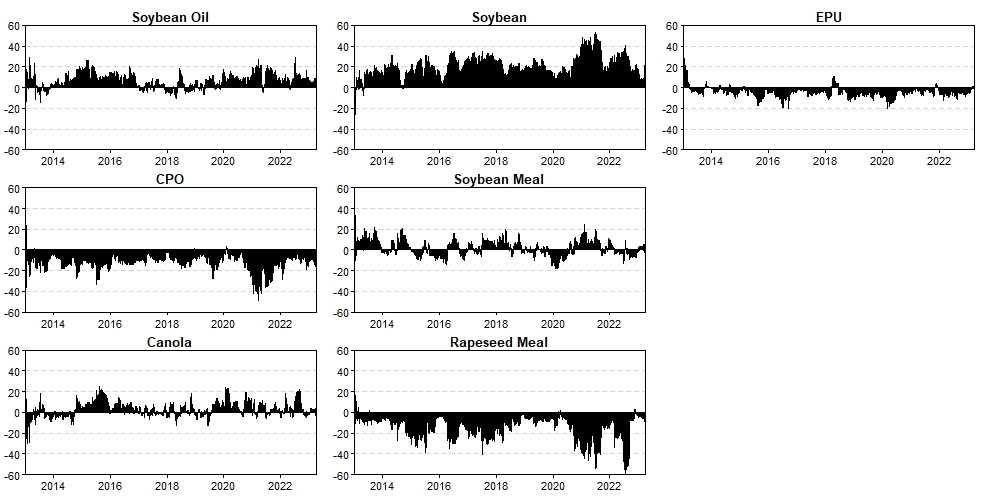

The data file committed next to this chart (first rows):
, Soybean Oil, CPO, Canola, Soybean, Soybean Meal, Rapeseed Meal, EPU
2013-01-04, 4.787, -10.47, 1.242, 19.75, -3.244, -11.31, -0.7539
2013-01-07, 3.299, -9.988, 3.718, 21.65, 0.2325, -18.73, -0.1806
2013-01-08, 5.463, -10.38, -2.275, 18.79, 1.265, -13.48, 0.6112
2013-01-09, 10.77, -8.087, -5.915, 19.32, 0.8606, -20.86, 3.907
2013-01-10, -3.742, 11.68, -10.44, -18.05, -4.967, -2.216, 27.74
2013-01-11, 1.032, 7.47, -3.357, -19.26, 0.184, -7.083, 21.02
2013-01-14, -13.72, 24, 12.24, -25.6, -9.705, -10.64, 23.43
2013-01-15, -12.94, -4.826, -14.31, -5.625, 33.23, -4.488, 8.964
2013-01-16, 8.725, -36.38, 4.835, -12.33, 16.02, 2.992, 16.14
2013-01-17, 9.542, -34.31, 8.959, -19.91, 3.587, 15.14, 16.99
2013-01-18, 8.5, -31.1, -12.9, -10.47, 18.56, 13.4, 14.01
2013-01-22, 17.41, -26.35, -10.56, -16.37, 14, 8.951, 12.92
2013-01-23, 8.45, -16.53, -21.75, -13.93, 8.827, 16.5, 18.43
2013-01-25, 0.7728, -11.83, -23.36, 9.529, 7.784, 6.626, 10.48
2013-01-29, 1.366, -10.18, -27.99, 7.756, 4.074, 4.147, 20.83
2013-01-30, 13.5, 0.4549, -29.54, 0.4945, -4.932, 4.15, 15.88
2013-01-31, 13.85, -3.1, -24.38, 2.647, -1.054, -3.565, 15.61
2013-02-04, 14.74, -2.027, -22.16, 0.1922, -0.576, -6.027, 15.86
2013-02-05, 14.75, -2.124, -23.06, 1.302, -1.014, -5.859, 16.01
2013-02-06, 4.768, -3.796, -26.34, 6.919, 3.618, 0.6297, 14.2
2013-02-07, 0.3347, -7.212, -13.76, 5.928, 12.05, -7.823, 10.48
2013-02-08, -0.8226, -4.173, -11.73, 4.035, 5.183, -3.309, 10.81
2013-02-19, 2.942, -7.745, -13.84, 1.653, 8.057, -3.167, 12.1
2013-02-20, 13.94, -21.17, -13.9, 7.298, 9.256, -6.075, 10.66
2013-02-21, 15.51, -12.01, -29.2, 5.009, 5.896, 0.7289, 14.06
2013-02-22, 16.03, -22.77, -22.47, 6.61, 1.429, 4.662, 16.5
2013-02-25, 29, -25.12, -15.09, -2.219, 0.1953, -3.384, 16.63
2013-02-26, 11.38, -13.46, -8.105, 4.322, 3.069, -4.83, 7.624
2013-02-27, 12.52, -12.14, -10.58, 5.366, 2.45, -3.997, 6.381
2013-02-28, 15.59, -14.61, -10.11, 7.87, 0.1291, -4.073, 5.207
2013-03-01, 16.49, -16.61, -11.28, 9.598, 2.591, -3.66, 2.876
2013-03-04, 18.23, -17.89, -8.601, 9.206, 3.922, -7.964, 3.097
2013-03-05, 21.21, -20.6, -9.245, 9.225, 6.412, -8.337, 1.329
2013-03-06, 17.04, -23.33, -7.358, 16.45, 6.691, -10.98, 1.49
2013-03-07, 19.34, -23.59, -8.57, 13.94, 7.093, -10.86, 2.652
2013-03-08, 14.9, -16.72, -6.951, 9.682, 6.271, -10.61, 3.42
2013-03-11, 13.5, -15.19, -8.073, 9.591, 6.538, -9.948, 3.586
2013-03-12, 13.23, -6.074, -6.587, -0.5604, 5.337, -8.634, 3.292
2013-03-13, 15.85, -7.032, -7.931, -0.00212, 5.378, -10.18, 3.912
2013-03-14, 14.01, -11.94, -6.379, 5.329, 2.265, -8.069, 4.787
2013-03-15, 8.969, -8.977, -7.755, 2.881, 8.548, -5.43, 1.764
2013-03-18, 8.307, -11.14, -7.85, 2.071, 8.971, -3.65, 3.293
2013-03-19, 6.64, -9.492, -7.442, 1.985, 8.778, -3.241, 2.772
2013-03-20, 7.454, -7.587, -8.361, 4.104, 6.8, -4.99, 2.58
2013-03-21, 8.563, -6.376, -7.81, 0.5968, 7.466, -4.24, 1.799
2013-03-22, 6.749, -5.482, -6.966, 0.9537, 7.172, -3.473, 1.046
2013-03-25, 7.575, -7.905, -5.492, 0.9719, 7.652, -4.263, 1.461
2013-03-26, 7.372, -7.707, -5.533, 1.523, 7.443, -2.899, -0.1995
2013-03-27, 4.831, -9.237, -4.32, 2.367, 10.12, -4.006, 0.2419
2013-03-28, 4.433, -5.299, -6.02, 7.739, 6.565, -5.619, -1.798
2013-04-01, 2.926, -5.663, -5.825, 7.133, 5.962, -2.451, -2.081
2013-04-02, 4.774, -7.946, -5.286, 7.495, 8.456, -5.249, -2.245
2013-04-03, 5.941, -6.579, -6.058, 7.273, 7.938, -6.417, -2.097
2013-04-08, 5.323, -6.183, -6.207, 6.705, 9.692, -7.077, -2.253
2013-04-09, 4.549, -5.985, -7.12, 7.645, 10.13, -6.999, -2.223
2013-04-10, 3.711, -6.121, -5.866, 7.517, 9.659, -6.921, -1.98
2013-04-11, 3.897, -5.51, -5.894, 4.247, 8.243, -5.333, 0.3501
2013-04-12, 7.968, -6.877, -4.465, 3.758, 6.346, -6.044, -0.6854
2013-04-15, 6.165, -9.466, -1.031, 0.6911, 13.13, -6.86, -2.627
2013-04-16, 4.731, -8.309, -0.004729, -0.1402, 10.93, -6.065, -1.142
... 2,187 more rows
